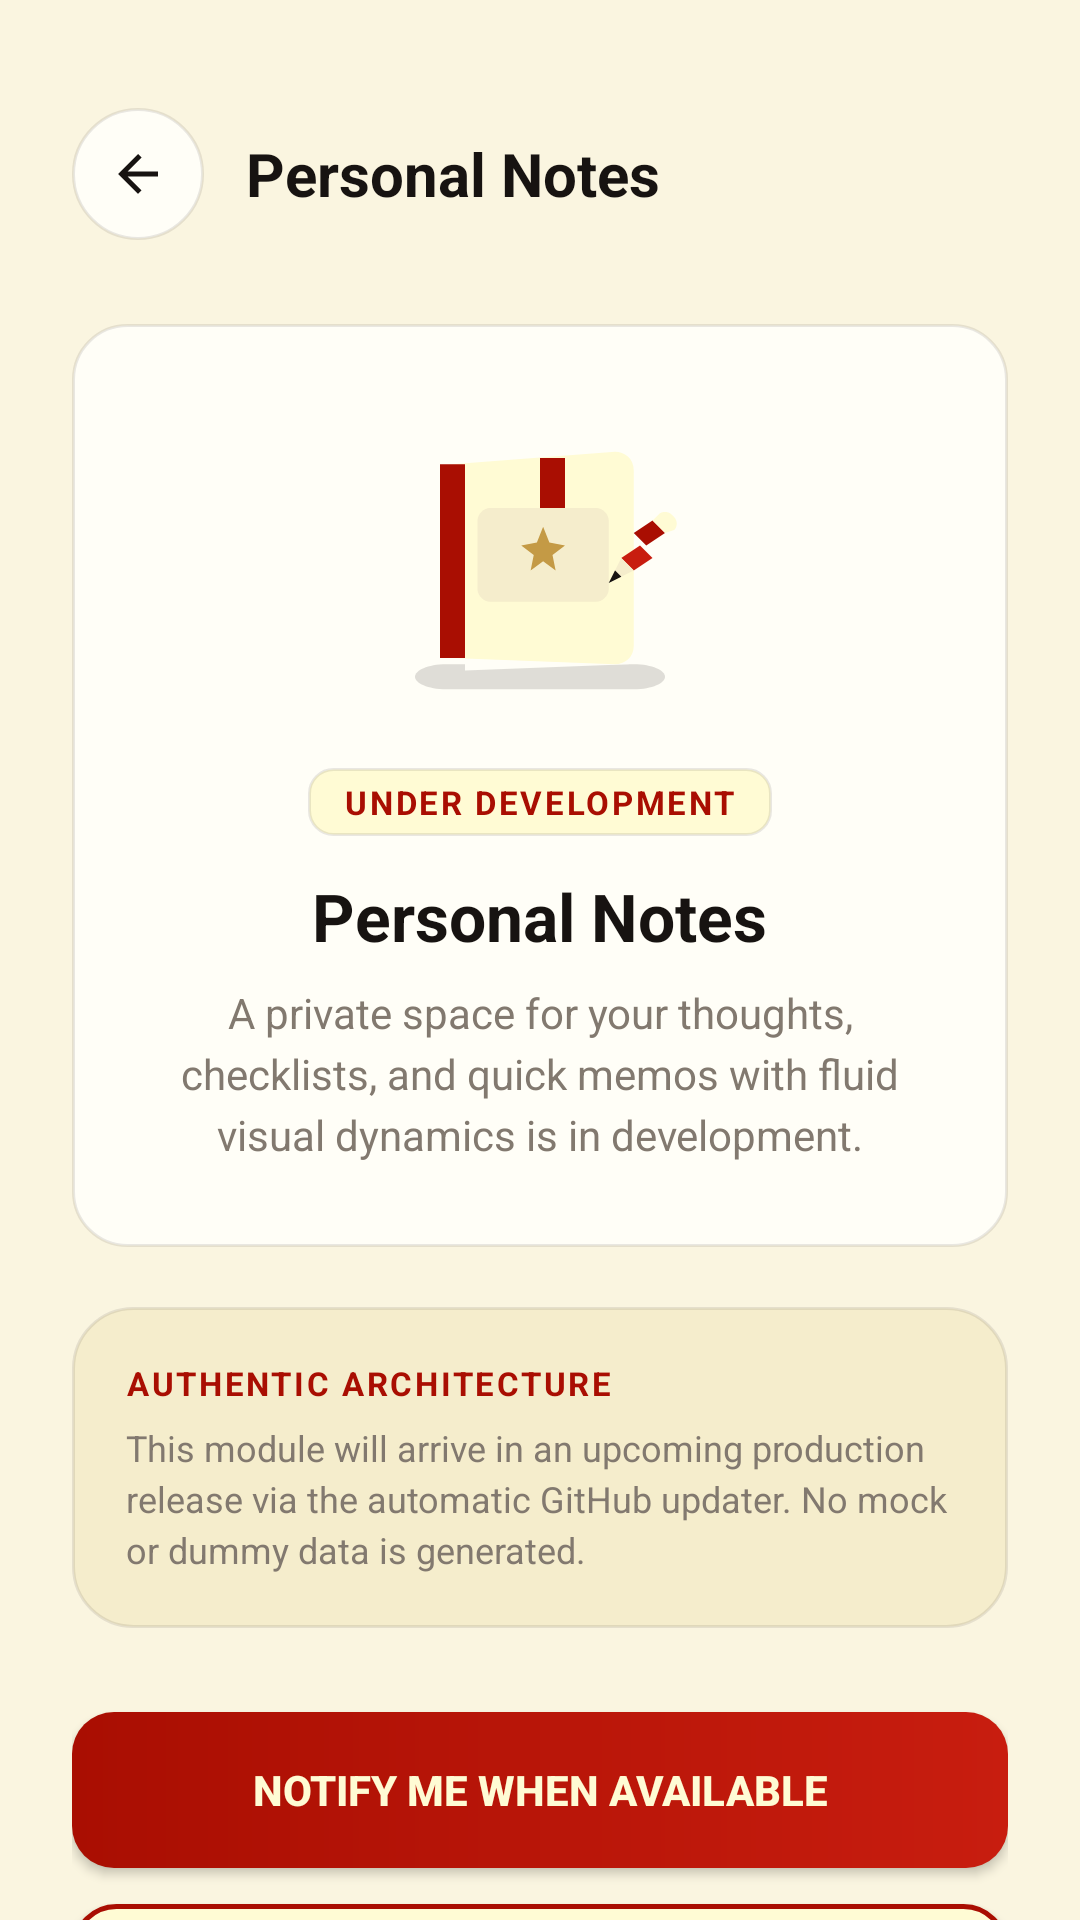

Produce the Android XML layout that renders to this screen, including the resource entries it uses.
<!-- AndroidManifest.xml: application theme AppTheme -->
<!-- res/layout/fragment_coming_soon.xml -->
<?xml version="1.0" encoding="utf-8"?>
<ScrollView xmlns:android="http://schemas.android.com/apk/res/android"
    android:id="@+id/scrollComingSoon"
    android:layout_width="match_parent"
    android:layout_height="match_parent"
    android:fillViewport="true"
    android:scrollbars="none"
    android:background="@color/bg_canvas">

    <LinearLayout
        android:layout_width="match_parent"
        android:layout_height="wrap_content"
        android:orientation="vertical"
        android:paddingStart="24dp"
        android:paddingEnd="24dp"
        android:paddingTop="36dp"
        android:paddingBottom="40dp"
        android:gravity="center_horizontal">

        
        <LinearLayout
            android:layout_width="match_parent"
            android:layout_height="wrap_content"
            android:orientation="horizontal"
            android:gravity="center_vertical"
            android:layout_marginBottom="28dp">

            <ImageView
                android:id="@+id/btnComingSoonBack"
                android:layout_width="44dp"
                android:layout_height="44dp"
                android:background="@drawable/btn_icon_circle"
                android:src="@drawable/ic_back_arrow"
                android:padding="12dp"
                android:layout_marginEnd="14dp"
                android:contentDescription="Back" />

            <TextView
                android:id="@+id/textComingSoonHeaderTitle"
                android:layout_width="wrap_content"
                android:layout_height="wrap_content"
                android:text="Personal Notes"
                android:textSize="20sp"
                android:textStyle="bold"
                android:textColor="@color/text_display" />
        </LinearLayout>

        
        <LinearLayout
            android:layout_width="match_parent"
            android:layout_height="wrap_content"
            android:orientation="vertical"
            android:background="@drawable/card_clean_white"
            android:padding="28dp"
            android:gravity="center"
            android:layout_marginBottom="20dp">

            <ImageView
                android:id="@+id/imgComingSoonSticker"
                android:layout_width="100dp"
                android:layout_height="100dp"
                android:src="@drawable/sticker_notebook_3d"
                android:contentDescription="Coming soon illustration"
                android:layout_marginBottom="20dp" />

            <TextView
                android:layout_width="wrap_content"
                android:layout_height="wrap_content"
                android:text="UNDER DEVELOPMENT"
                android:textSize="11sp"
                android:textStyle="bold"
                android:textColor="@color/milano_red"
                android:background="@drawable/pill_badge_cream"
                android:paddingStart="12dp"
                android:paddingEnd="12dp"
                android:paddingTop="4dp"
                android:paddingBottom="4dp"
                android:letterSpacing="0.08"
                android:layout_marginBottom="12dp" />

            <TextView
                android:id="@+id/textComingSoonTitle"
                android:layout_width="wrap_content"
                android:layout_height="wrap_content"
                android:text="Personal Notes"
                android:textSize="22sp"
                android:textStyle="bold"
                android:textColor="@color/text_display"
                android:gravity="center"
                android:layout_marginBottom="8dp" />

            <TextView
                android:id="@+id/textComingSoonDesc"
                android:layout_width="wrap_content"
                android:layout_height="wrap_content"
                android:text="A private space for your thoughts, checklists, and quick memos with fluid visual dynamics is in development."
                android:textSize="14sp"
                android:textColor="@color/text_secondary"
                android:gravity="center"
                android:lineSpacingExtra="4dp" />
        </LinearLayout>

        
        <LinearLayout
            android:layout_width="match_parent"
            android:layout_height="wrap_content"
            android:orientation="vertical"
            android:background="@drawable/card_module_soft_cream"
            android:padding="18dp"
            android:layout_marginBottom="28dp">

            <TextView
                android:layout_width="wrap_content"
                android:layout_height="wrap_content"
                android:text="AUTHENTIC ARCHITECTURE"
                android:textSize="11sp"
                android:textStyle="bold"
                android:textColor="@color/milano_red"
                android:letterSpacing="0.08"
                android:layout_marginBottom="6dp" />

            <TextView
                android:layout_width="wrap_content"
                android:layout_height="wrap_content"
                android:text="This module will arrive in an upcoming production release via the automatic GitHub updater. No mock or dummy data is generated."
                android:textSize="12sp"
                android:textColor="@color/text_secondary"
                android:lineSpacingExtra="3dp" />
        </LinearLayout>

        
        <Button
            android:id="@+id/btnComingSoonNotify"
            android:layout_width="match_parent"
            android:layout_height="52dp"
            android:text="Notify Me When Available"
            android:textSize="14sp"
            android:textStyle="bold"
            android:textColor="@color/lemon_chiffon"
            android:background="@drawable/btn_primary_red"
            android:layout_marginBottom="12dp" />

        <Button
            android:id="@+id/btnComingSoonHome"
            android:layout_width="match_parent"
            android:layout_height="52dp"
            android:text="Back to Home Dashboard"
            android:textSize="14sp"
            android:textStyle="bold"
            android:textColor="@color/text_display"
            android:background="@drawable/btn_secondary_cream" />

    </LinearLayout>
</ScrollView>
<!-- resources referenced by this layout -->
<resources>
  <color name="bg_canvas">#FAF5E0</color>
  <color name="lemon_chiffon">#FFFBD4</color>
  <color name="milano_red">#A90E02</color>
  <color name="text_display">#171311</color>
  <color name="text_secondary">#82796F</color>
  <!-- drawable btn_icon_circle (drawable) -->
  <?xml version="1.0" encoding="utf-8"?>
  <ripple xmlns:android="http://schemas.android.com/apk/res/android"
      android:color="@color/brand_milano_red_subtle">
      <item>
          <shape android:shape="oval">
              <solid android:color="@color/brand_warm_white" />
              <stroke android:width="1dp" android:color="@color/brand_border_subtle" />
          </shape>
      </item>
  </ripple>
  <!-- drawable btn_primary_red (drawable) -->
  <?xml version="1.0" encoding="utf-8"?>
  <ripple xmlns:android="http://schemas.android.com/apk/res/android"
      android:color="#33FFFFFF">
      <item>
          <shape android:shape="rectangle">
              <gradient
                  android:angle="0"
                  android:startColor="@color/brand_milano_red"
                  android:endColor="@color/brand_milano_red_light"
                  android:type="linear" />
              <corners android:radius="14dp" />
          </shape>
      </item>
  </ripple>
  <!-- drawable btn_secondary_cream (drawable) -->
  <?xml version="1.0" encoding="utf-8"?>
  <ripple xmlns:android="http://schemas.android.com/apk/res/android"
      android:color="@color/brand_milano_red_subtle">
      <item>
          <shape android:shape="rectangle">
              <solid android:color="@color/brand_lemon_chiffon" />
              <corners android:radius="14dp" />
              <stroke android:width="1.5dp" android:color="@color/brand_milano_red" />
          </shape>
      </item>
  </ripple>
  <!-- drawable card_clean_white (drawable) -->
  <?xml version="1.0" encoding="utf-8"?>
  <shape xmlns:android="http://schemas.android.com/apk/res/android"
      android:shape="rectangle">
      <solid android:color="@color/brand_warm_white" />
      <corners android:radius="18dp" />
      <stroke android:width="1dp" android:color="@color/brand_border_subtle" />
  </shape>
  <!-- drawable card_module_soft_cream (drawable) -->
  <?xml version="1.0" encoding="utf-8"?>
  <shape xmlns:android="http://schemas.android.com/apk/res/android"
      android:shape="rectangle">
      <solid android:color="@color/brand_soft_cream" />
      <corners android:radius="20dp" />
      <stroke android:width="1dp" android:color="@color/brand_border_subtle" />
  </shape>
  <!-- drawable ic_back_arrow (drawable) -->
  <?xml version="1.0" encoding="utf-8"?>
  <vector xmlns:android="http://schemas.android.com/apk/res/android"
      android:width="24dp"
      android:height="24dp"
      android:viewportWidth="24"
      android:viewportHeight="24">
      <path
          android:fillColor="@color/text_display"
          android:pathData="M20,11H7.83l5.59,-5.59L12,4l-8,8 8,8 1.41,-1.41L7.83,13H20v-2z" />
  </vector>
  <!-- drawable pill_badge_cream (drawable) -->
  <?xml version="1.0" encoding="utf-8"?>
  <shape xmlns:android="http://schemas.android.com/apk/res/android"
      android:shape="rectangle">
      <solid android:color="@color/brand_lemon_chiffon" />
      <corners android:radius="8dp" />
      <stroke android:width="1dp" android:color="@color/brand_border_subtle" />
  </shape>
  <color name="brand_milano_red_subtle">#1AA90E02</color>
  <color name="brand_warm_white">#FFFEF7</color>
  <color name="brand_border_subtle">#1A292421</color>
  <color name="brand_milano_red">#A90E02</color>
  <color name="brand_milano_red_light">#C81D0F</color>
  <color name="brand_lemon_chiffon">#FFFBD4</color>
  <color name="brand_soft_cream">#F5EDCC</color>
  <color name="brand_milano_red_dark">#800A01</color>
</resources>
